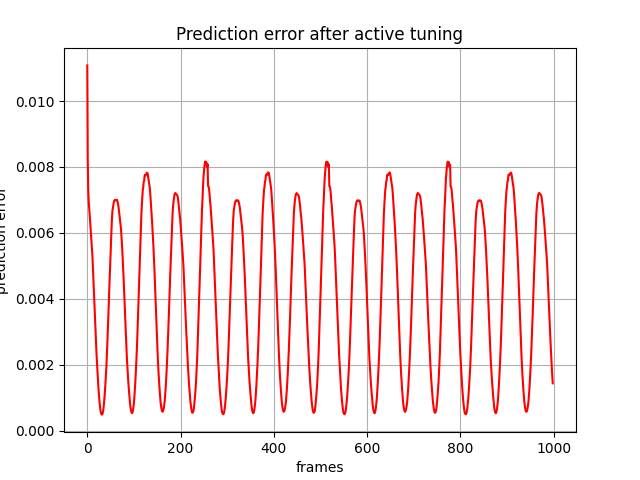

Data behind this chart, as committed beside it:
, 0
0, 0.01108
1, 0.008226
2, 0.00737
3, 0.006966
4, 0.00679
5, 0.006586
6, 0.006379
7, 0.006188
8, 0.00598
9, 0.005791
10, 0.005583
11, 0.005317
12, 0.004974
13, 0.0046
14, 0.004255
15, 0.003903
16, 0.003542
17, 0.003191
18, 0.002855
19, 0.002544
20, 0.002272
21, 0.002015
22, 0.001749
23, 0.001497
24, 0.00128
25, 0.001095
26, 0.000919
27, 0.0007706
28, 0.0006487
29, 0.0005561
30, 0.0005098
31, 0.000491
32, 0.0004914
33, 0.0005286
34, 0.0006014
35, 0.000708
36, 0.0008496
37, 0.001018
38, 0.001219
39, 0.001451
40, 0.001681
41, 0.001956
42, 0.002278
43, 0.00263
44, 0.003009
45, 0.003366
46, 0.003726
47, 0.004164
48, 0.004605
49, 0.005002
50, 0.0054
51, 0.005773
52, 0.006133
53, 0.006452
54, 0.006674
55, 0.006769
56, 0.006864
57, 0.006937
58, 0.006979
59, 0.007002
... 939 more rows
